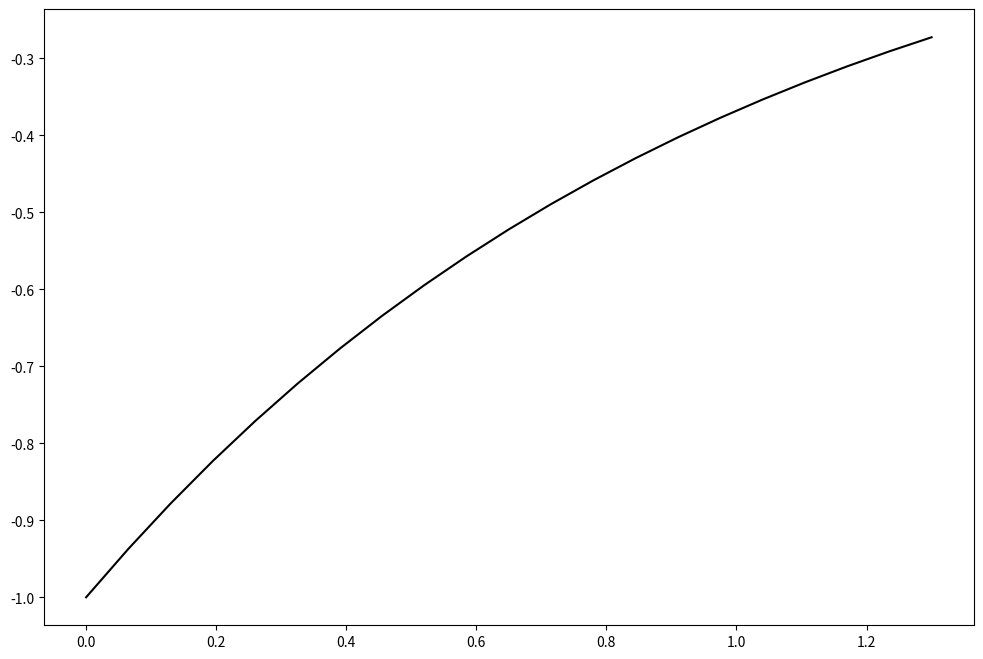

Write the Python code that produced this figure. (Note: this script raises an exception after producing the figure.)
import numpy as np
import matplotlib.pyplot as plt

def explicit_euler_ivp1(F, X_initial, h, t):
    X = np.zeros(len(t))
    X[0] = X_initial
    for j in range(0, len(t) - 1):
        X[j + 1] = X[j] + h * F(t[j], X[j])
    return X

def implicit_euler_ivp1(F, X_initial, h, t):
    X = np.zeros(len(t))
    X[0] = X_initial
    for j in range(0, len(t) - 1):
        X[j + 1] = X[j] + h * F(t[j + 1], X[j + 1])
    return X

def implicit_midpoint_rule_ivp1(F, X_initial, h, t):
    X = np.zeros(len(t))
    X[0] = X_initial
    for j in range(0, len(t) - 1):
        X[j + 1] = X[j] + h * F(t[j] + h / 2, (X[j] + X[j + 1]) / 2)
    return X

def explicit_modified_euler_ivp1(F, X_initial, h, t):
    X = np.zeros(len(t))
    X[0] = X_initial
    for j in range(0, len(t) - 1):
        X[j + 1] = X[j] + h * F(t[j] + h / 2, X[j] + h / 2 * F(t[j], X[j]))
    return X

def trapezoidal_ivp1(F, X_initial, h, t):
    X = np.zeros(len(t))
    X[0] = X_initial
    for j in range(0, len(t) - 1):
        X[j + 1] = X[j] + h * (F(t[j], X[j]) + F(t[j + 1], X[j + 1])) / 2
    return X

X_initial = -1
t_initial = 0
T = 1.3
N = 20
h = (T - t_initial) / N
t = np.arange(t_initial, T + h, h)
F = lambda t, X: np.exp(-t)

plt.figure(figsize = (12, 8))
plt.plot(t, -np.exp(-t), 'black', label='Exact')
plt.plot(t, explicit_euler_ivp1(F, X_initial, h, t), 'red--', label='Explicit Euler')
plt.plot(t, implicit_euler_ivp1(F, X_initial, h, t), 'blue--', label='Implicit Euler')
plt.plot(t, implicit_midpoint_rule_ivp1(F, X_initial, h, t), 'orange--', label='Implicit Midpoint Rule')
plt.plot(t, explicit_modified_euler_ivp1(F, X_initial, h, t), 'yellow--', label='Explicit Modified Euler')
plt.plot(t, trapezoidal_ivp1(F, X_initial, h, t), 'aqua--', label='Trapezoidal Euler')
plt.title('Exact and Approximate Solutions for $\\frac{d X\\left(t\\right)}{d t} = \\exp(-t), X\\left(0\\right) = -1$')
plt.xlabel('$t$')
plt.ylabel('$X(t)$')
plt.grid()
plt.legend(loc='lower right')
plt.show()